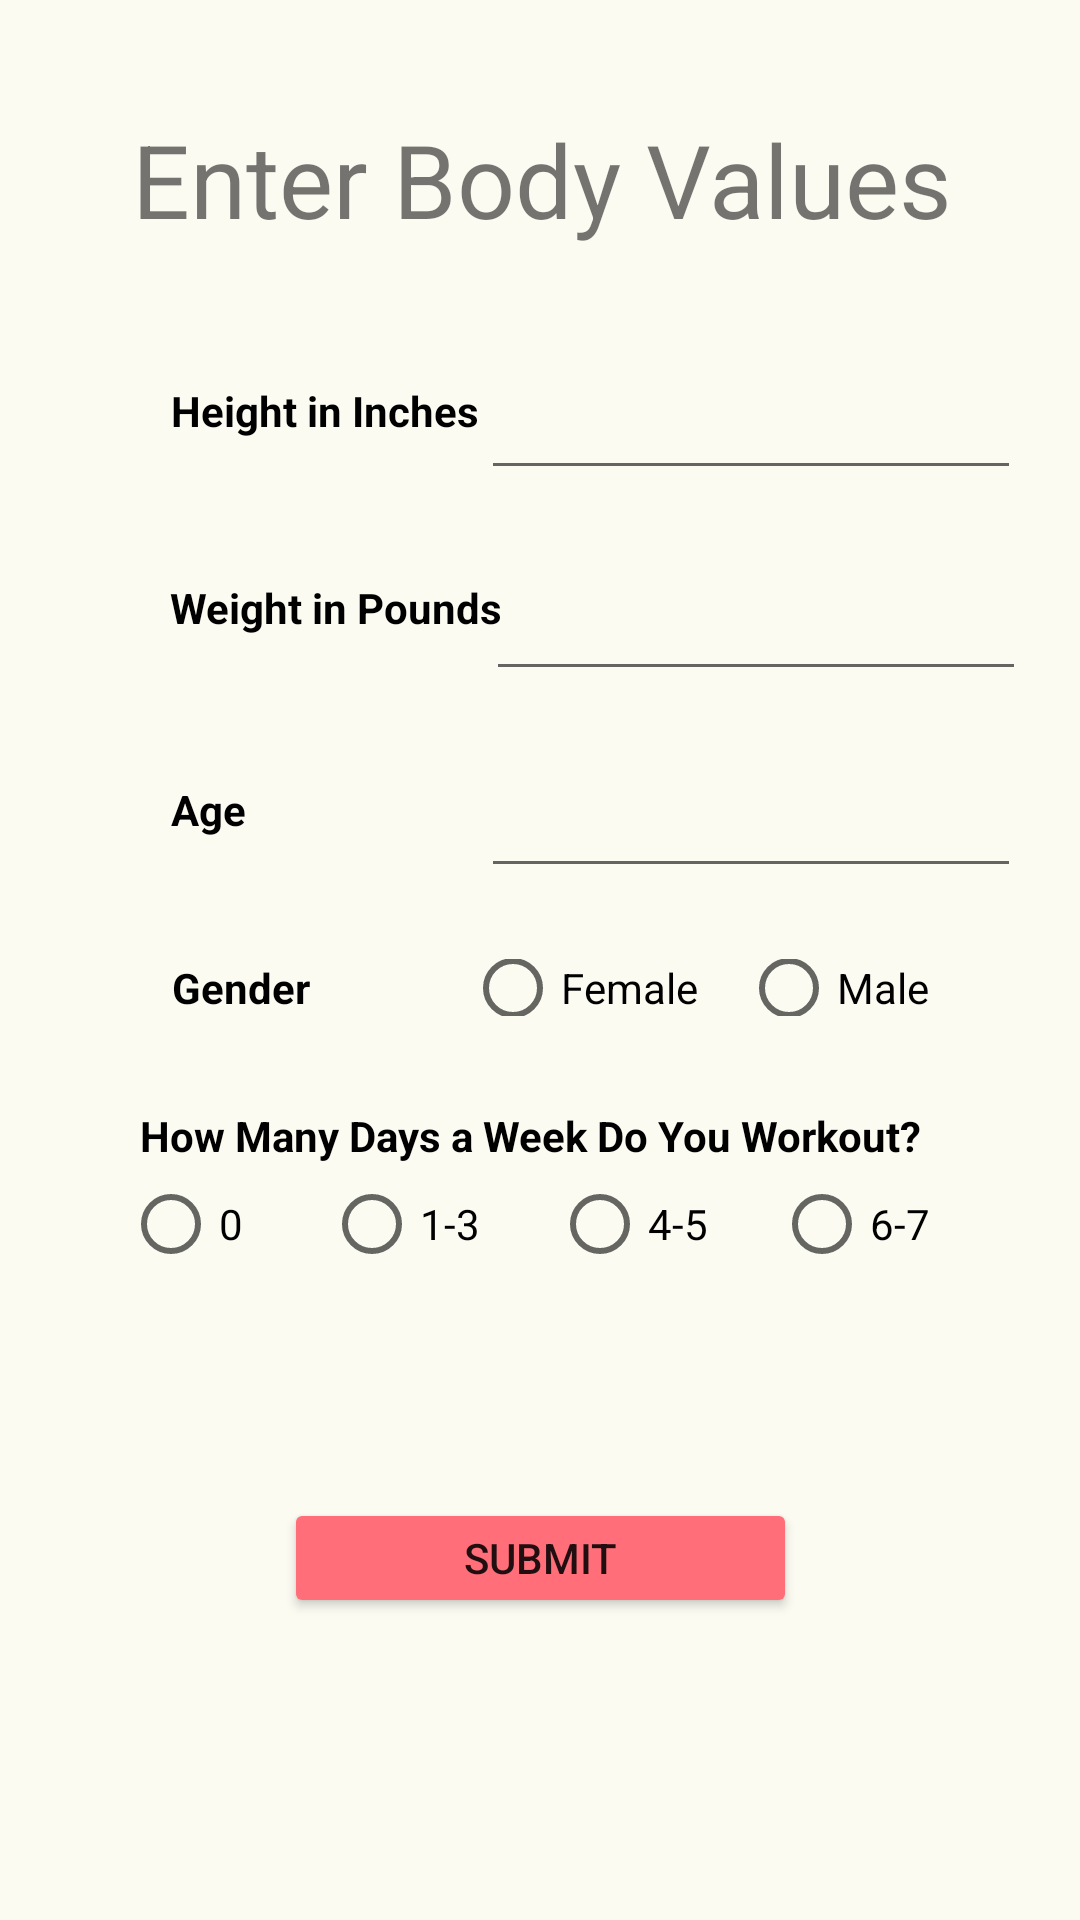

This screen was rendered from an Android layout file. Write that file and the resources it references.
<!-- AndroidManifest.xml: application theme Theme.MyFitnessLad -->
<!-- res/layout/activity_reset.xml -->
<?xml version="1.0" encoding="utf-8"?>
<androidx.constraintlayout.widget.ConstraintLayout xmlns:android="http://schemas.android.com/apk/res/android"
    xmlns:app="http://schemas.android.com/apk/res-auto"
    xmlns:tools="http://schemas.android.com/tools"
    android:layout_width="match_parent"
    android:layout_height="match_parent"
    tools:context=".ResetValues"
    android:background="#FCFBF2">

    
    <TextView
        android:layout_width="wrap_content"
        android:layout_height="wrap_content"
        android:text="Enter Body Values"
        android:textSize="34sp"
        app:layout_constraintBottom_toBottomOf="parent"
        app:layout_constraintHorizontal_bias="0.507"
        app:layout_constraintLeft_toLeftOf="parent"
        app:layout_constraintRight_toRightOf="parent"
        app:layout_constraintTop_toTopOf="parent"
        app:layout_constraintVertical_bias="0.062" />

    

    

    

    

    

    

    <TextView
        android:id="@+id/error"
        android:layout_width="363dp"
        android:layout_height="46dp"
        android:text=""
        android:textColor="#000000"
        android:textSize="15sp"
        app:layout_constraintBottom_toBottomOf="parent"
        app:layout_constraintLeft_toLeftOf="parent"
        app:layout_constraintRight_toRightOf="parent"
        app:layout_constraintTop_toTopOf="parent"
        app:layout_constraintVertical_bias="0.737" />

    <TextView
        android:layout_width="129dp"
        android:layout_height="wrap_content"
        android:text="Gender"
        android:textColor="#000000"
        android:textSize="14sp"
        android:textStyle="bold"
        app:layout_constraintBottom_toBottomOf="parent"
        app:layout_constraintHorizontal_bias="0.248"
        app:layout_constraintLeft_toLeftOf="parent"
        app:layout_constraintRight_toRightOf="parent"
        app:layout_constraintTop_toTopOf="parent"
        app:layout_constraintVertical_bias="0.515" />




    <Button
        android:id="@+id/apply"
        android:layout_width="171dp"
        android:layout_height="40dp"
        android:backgroundTint="#FF6E79"
        app:cornerRadius="16dp"
        android:onClick="apply"
        android:text="Submit"
        android:textSize="14sp"
        app:layout_constraintBottom_toBottomOf="parent"
        app:layout_constraintLeft_toLeftOf="parent"
        app:layout_constraintRight_toRightOf="parent"
        app:layout_constraintTop_toTopOf="parent"
        app:layout_constraintVertical_bias="0.832" />

    <TextView
        android:layout_width="136dp"
        android:layout_height="wrap_content"
        android:text="Height in Inches"
        android:textColor="#000000"
        android:textSize="14sp"
        android:textStyle="bold"
        app:layout_constraintBottom_toBottomOf="parent"
        app:layout_constraintHorizontal_bias="0.254"
        app:layout_constraintLeft_toLeftOf="parent"
        app:layout_constraintRight_toRightOf="parent"
        app:layout_constraintTop_toTopOf="parent"
        app:layout_constraintVertical_bias="0.205" />

    <EditText
        android:id="@+id/height"
        android:layout_width="180dp"
        android:layout_height="53dp"
        android:inputType="text"
        app:layout_constraintBottom_toBottomOf="parent"
        app:layout_constraintHorizontal_bias="0.891"
        app:layout_constraintLeft_toLeftOf="parent"
        app:layout_constraintRight_toRightOf="parent"
        app:layout_constraintTop_toTopOf="parent"
        app:layout_constraintVertical_bias="0.188" />

    <TextView
        android:layout_width="136dp"
        android:layout_height="wrap_content"
        android:text="Age"
        android:textColor="#000000"
        android:textSize="14sp"
        android:textStyle="bold"
        app:layout_constraintBottom_toBottomOf="parent"
        app:layout_constraintHorizontal_bias="0.254"
        app:layout_constraintLeft_toLeftOf="parent"
        app:layout_constraintRight_toRightOf="parent"
        app:layout_constraintTop_toTopOf="parent"
        app:layout_constraintVertical_bias="0.419" />

    <EditText
        android:id="@+id/age"
        android:layout_width="180dp"
        android:layout_height="53dp"
        android:inputType="text"
        app:layout_constraintBottom_toBottomOf="parent"
        app:layout_constraintHorizontal_bias="0.891"
        app:layout_constraintLeft_toLeftOf="parent"
        app:layout_constraintRight_toRightOf="parent"
        app:layout_constraintTop_toTopOf="parent"
        app:layout_constraintVertical_bias="0.414" />

    <TextView
        android:layout_width="138dp"
        android:layout_height="wrap_content"
        android:text="Weight in Pounds"
        android:textColor="#000000"
        android:textSize="14sp"
        android:textStyle="bold"
        app:layout_constraintBottom_toBottomOf="parent"
        app:layout_constraintHorizontal_bias="0.256"
        app:layout_constraintLeft_toLeftOf="parent"
        app:layout_constraintRight_toRightOf="parent"
        app:layout_constraintTop_toTopOf="parent"
        app:layout_constraintVertical_bias="0.311" />

    <EditText
        android:id="@+id/weight"
        android:layout_width="180dp"
        android:layout_height="53dp"
        android:inputType="text"
        app:layout_constraintBottom_toBottomOf="parent"
        app:layout_constraintLeft_toLeftOf="parent"
        app:layout_constraintRight_toRightOf="parent"
        app:layout_constraintTop_toTopOf="parent"
        app:layout_constraintHorizontal_bias="0.9"

        app:layout_constraintVertical_bias="0.302" />


    <RadioGroup
        android:layout_width="181dp"
        android:layout_height="24dp"
        android:orientation="horizontal"
        app:layout_constraintBottom_toBottomOf="parent"
        app:layout_constraintHorizontal_bias="0.865"
        app:layout_constraintLeft_toLeftOf="parent"
        app:layout_constraintRight_toRightOf="parent"
        app:layout_constraintTop_toTopOf="parent"
        app:layout_constraintVertical_bias="0.519">

        <RadioButton
            android:id="@+id/radioFemale"
            android:layout_width="92dp"
            android:layout_height="19dp"
            android:text="Female"
            app:layout_constraintBottom_toBottomOf="parent"
            app:layout_constraintLeft_toLeftOf="parent"
            app:layout_constraintRight_toRightOf="parent"
            app:layout_constraintTop_toTopOf="parent"
            tools:layout_editor_absoluteX="199dp"
            tools:layout_editor_absoluteY="367dp" />

        <RadioButton
            android:id="@+id/radioMale"
            android:layout_width="76dp"
            android:layout_height="19dp"
            android:text="Male"
            app:layout_constraintBottom_toBottomOf="parent"
            app:layout_constraintLeft_toLeftOf="parent"
            app:layout_constraintRight_toRightOf="parent"
            app:layout_constraintTop_toTopOf="parent"
            tools:layout_editor_absoluteX="291dp"
            tools:layout_editor_absoluteY="367dp" />

    </RadioGroup>

    <LinearLayout
        android:layout_width="277dp"
        android:layout_height="54dp"
        android:orientation="horizontal"
        app:layout_constraintBottom_toBottomOf="parent"
        app:layout_constraintHorizontal_bias="0.582"
        app:layout_constraintLeft_toLeftOf="parent"
        app:layout_constraintRight_toRightOf="parent"
        app:layout_constraintTop_toTopOf="parent"
        app:layout_constraintVertical_bias="0.189">

    </LinearLayout>




    
    <TextView
        android:layout_width="273dp"
        android:layout_height="26dp"
        android:text="How Many Days a Week Do You Workout?"
        android:textColor="#000000"
        android:textSize="14sp"
        android:textStyle="bold"
        app:layout_constraintBottom_toBottomOf="parent"
        app:layout_constraintHorizontal_bias="0.536"
        app:layout_constraintLeft_toLeftOf="parent"
        app:layout_constraintRight_toRightOf="parent"
        app:layout_constraintTop_toTopOf="parent"
        app:layout_constraintVertical_bias="0.601" />
    <RadioGroup
        android:layout_width="290dp"
        android:layout_height="31dp"
        android:orientation="horizontal"
        app:layout_constraintBottom_toBottomOf="parent"
        app:layout_constraintHorizontal_bias="0.586"
        app:layout_constraintLeft_toLeftOf="parent"
        app:layout_constraintRight_toRightOf="parent"
        app:layout_constraintTop_toTopOf="parent"
        app:layout_constraintVertical_bias="0.644">

        <RadioButton
            android:id="@+id/radioNone"
            android:layout_width="67dp"
            android:layout_height="wrap_content"
            android:text="0"
            app:layout_constraintBottom_toBottomOf="parent"
            app:layout_constraintLeft_toLeftOf="parent"
            app:layout_constraintRight_toRightOf="parent"
            app:layout_constraintTop_toTopOf="parent"
            tools:layout_editor_absoluteX="67dp"
            tools:layout_editor_absoluteY="457dp" />

        <RadioButton
            android:id="@+id/radio1to3"
            android:layout_width="76dp"
            android:layout_height="wrap_content"
            android:text="1-3"
            app:layout_constraintBottom_toBottomOf="parent"
            app:layout_constraintLeft_toLeftOf="parent"
            app:layout_constraintRight_toRightOf="parent"
            app:layout_constraintTop_toTopOf="parent"
            tools:layout_editor_absoluteX="134dp"
            tools:layout_editor_absoluteY="457dp" />

        <RadioButton
            android:id="@+id/radio4to5"
            android:layout_width="74dp"
            android:layout_height="wrap_content"
            android:text="4-5"
            app:layout_constraintBottom_toBottomOf="parent"
            app:layout_constraintLeft_toLeftOf="parent"
            app:layout_constraintRight_toRightOf="parent"
            app:layout_constraintTop_toTopOf="parent"
            tools:layout_editor_absoluteX="210dp"
            tools:layout_editor_absoluteY="457dp" />

        <RadioButton
            android:id="@+id/radio6to7"
            android:layout_width="71dp"
            android:layout_height="wrap_content"
            android:text="6-7"
            app:layout_constraintBottom_toBottomOf="parent"
            app:layout_constraintLeft_toLeftOf="parent"
            app:layout_constraintRight_toRightOf="parent"
            app:layout_constraintTop_toTopOf="parent"
            tools:layout_editor_absoluteX="284dp"
            tools:layout_editor_absoluteY="457dp" />

    </RadioGroup>

</androidx.constraintlayout.widget.ConstraintLayout>
<!-- resources referenced by this layout -->
<resources>
  <style name="Theme.MyFitnessLad" parent="Theme.MaterialComponents.DayNight.DarkActionBar">
          
          <item name="colorPrimary">@color/purple_500</item>
          <item name="colorPrimaryVariant">@color/purple_700</item>
          <item name="colorOnPrimary">@color/white</item>
          
          <item name="colorSecondary">@color/teal_200</item>
          <item name="colorSecondaryVariant">@color/teal_700</item>
          <item name="colorOnSecondary">@color/black</item>
          
          <item name="android:statusBarColor" tools:targetApi="l">?attr/colorPrimaryVariant</item>
          
      </style>
  <color name="purple_500">#FFD29A04</color>
      //FFAF7818
  <color name="purple_700">#FFAF7818</color>
  <color name="white">#FFFFFFFF</color>
  <color name="teal_200">#FF03DAC5</color>
  <color name="teal_700">#FF018786</color>
  <color name="black">#FF000000</color>
</resources>
